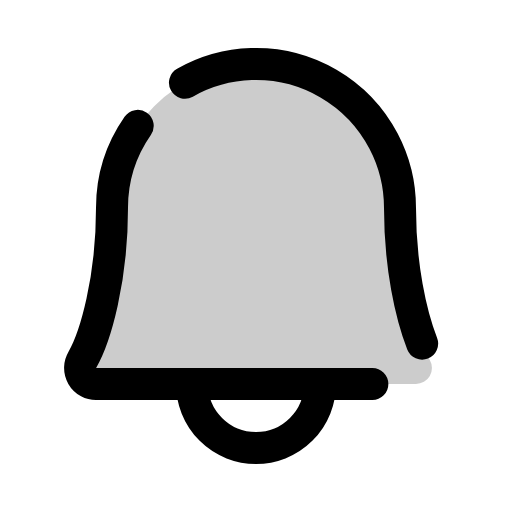
t = 0.00 s
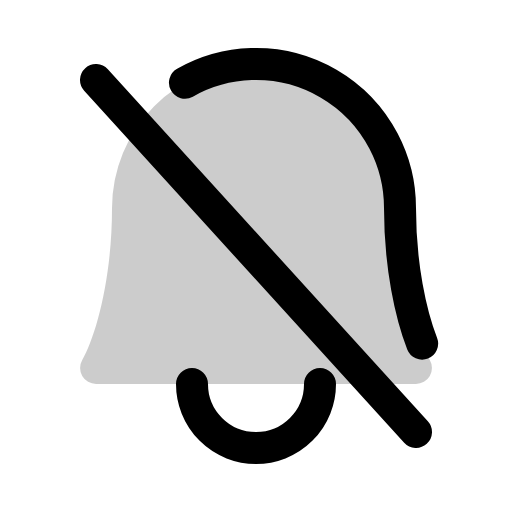
t = 0.90 s
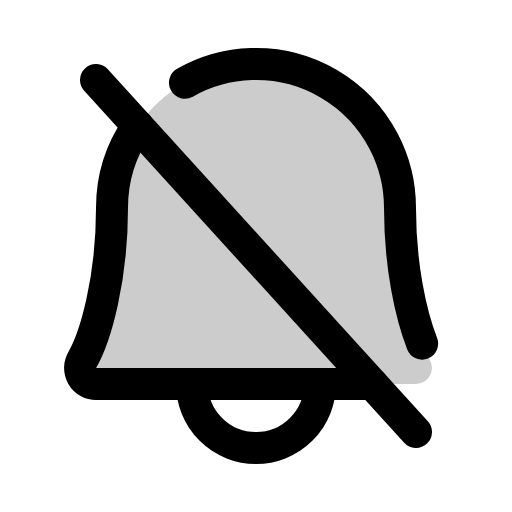
t = 1.28 s
t = 2.03 s: frame unchanged from t = 1.28 s, image omitted
t = 2.78 s: frame unchanged from t = 1.28 s, image omitted
t = 3.15 s: frame unchanged from t = 1.28 s, image omitted

The animated SVG that drew these frames (rendered in a browser with its animation timeline set to each time). Animation: 1 CSS @keyframes rule; one cycle of 3.90 s, repeats indefinitely.

<svg xmlns="http://www.w3.org/2000/svg" viewBox="0 0 256 256">
  <style>
    .draw-line {
      stroke-dasharray: 2000;
      stroke-dashoffset: 0;
    }
    svg:hover .draw-line {
      animation: phosphor-draw-in 3s ease-in-out infinite alternate;
    }
    @keyframes phosphor-draw-in {
      0%   { stroke-dashoffset: 2000; }
      50%  { stroke-dashoffset: 0; }
      100% { stroke-dashoffset: 0; }
    }
  </style><rect width="256" height="256" fill="none"/><path d="M56,104a72,72,0,0,1,144,0c0,35.82,8.3,64.6,14.9,76A8,8,0,0,1,208,192H48a8,8,0,0,1-6.88-12C47.71,168.6,56,139.81,56,104Z" opacity="0.2"/><line x1="48" y1="40" x2="208" y2="216" fill="none" stroke="currentColor" stroke-linecap="round" stroke-linejoin="round" stroke-width="16" class="draw-line" pathLength="1" style="animation-delay: 0s"/><path d="M96,192a32,32,0,0,0,64,0" fill="none" stroke="currentColor" stroke-linecap="round" stroke-linejoin="round" stroke-width="16" class="draw-line" pathLength="1" style="animation-delay: 0.3s"/><path d="M92.48,41.36A72,72,0,0,1,200,104c0,29.1,5.48,53.56,11.07,67.8" fill="none" stroke="currentColor" stroke-linecap="round" stroke-linejoin="round" stroke-width="16" class="draw-line" pathLength="1" style="animation-delay: 0.6s"/><path d="M186.18,192H48a8,8,0,0,1-6.88-12C47.71,168.6,56,139.81,56,104A71.65,71.65,0,0,1,68.85,62.94" fill="none" stroke="currentColor" stroke-linecap="round" stroke-linejoin="round" stroke-width="16" class="draw-line" pathLength="1" style="animation-delay: 0.9s"/></svg>
